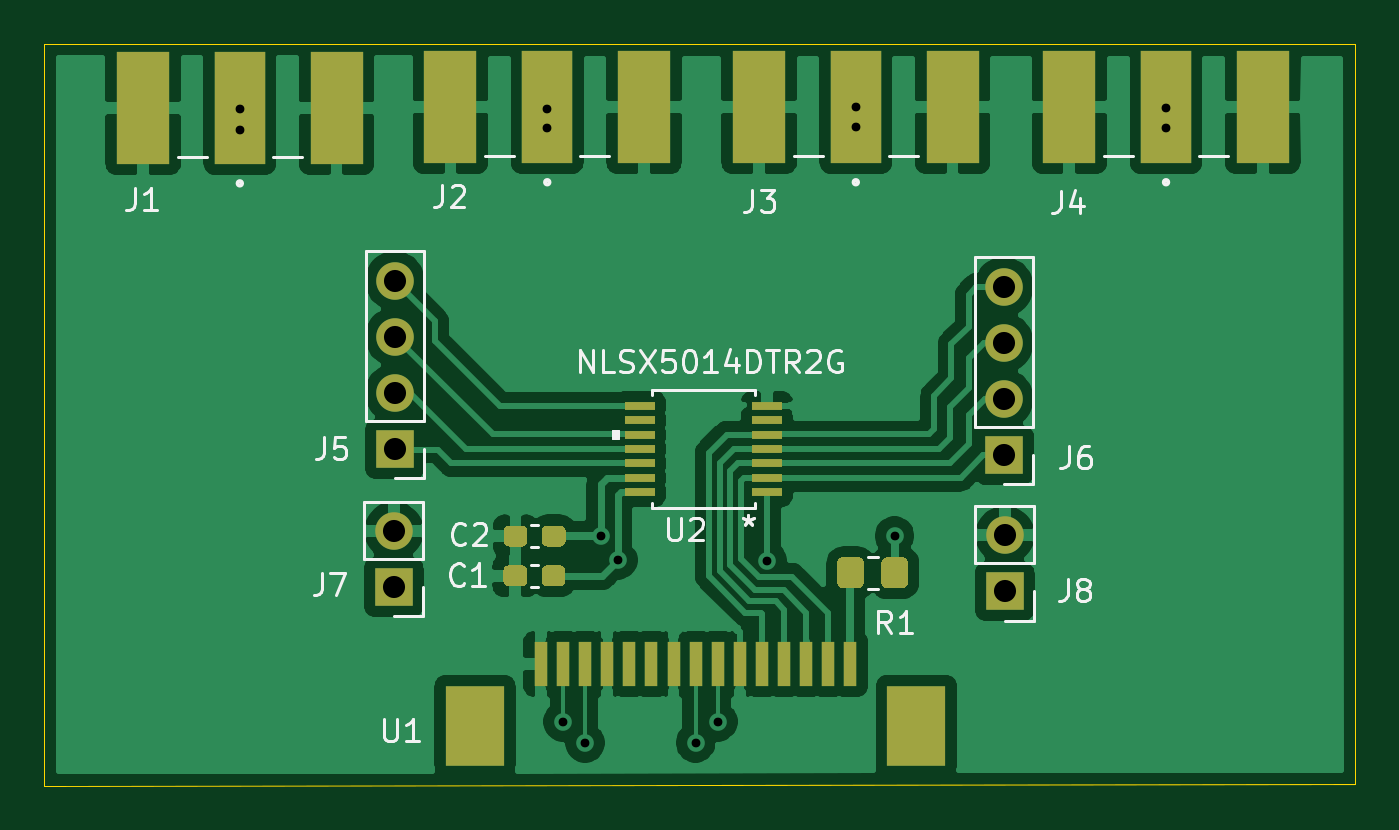
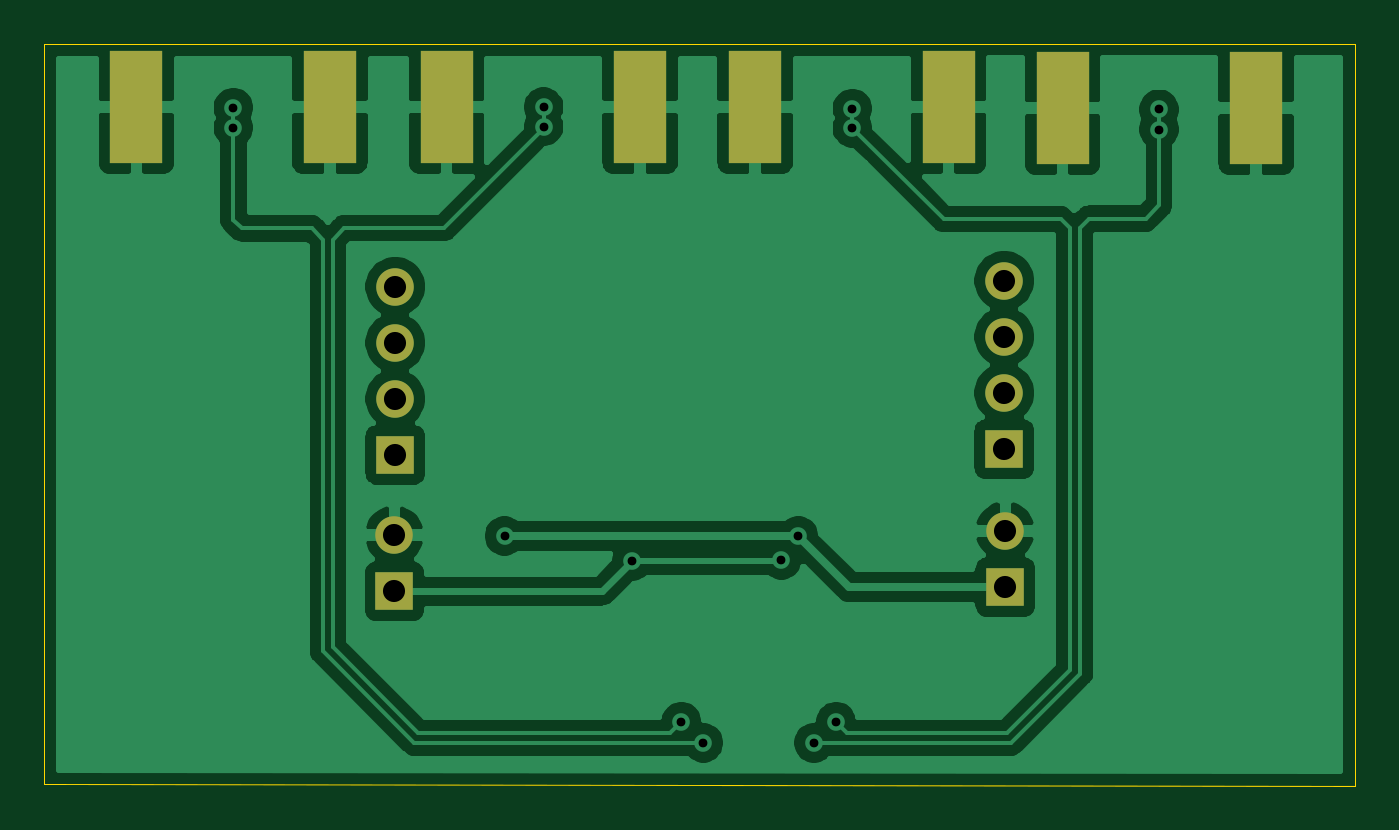
Circuit board: 8 layer files. Board 59.3 x 33.6 mm.
- bottom_copper: ADV728xM_EVAL_SMA-FFC_JETSON-B_Cu.gbr (62202 bytes)
- bottom_mask: ADV728xM_EVAL_SMA-FFC_JETSON-B_Mask.gbr (1298 bytes)
- bottom_silk: ADV728xM_EVAL_SMA-FFC_JETSON-B_SilkS.gbr (530 bytes)
- outline: ADV728xM_EVAL_SMA-FFC_JETSON-Edge_Cuts.gbr (763 bytes)
- top_copper: ADV728xM_EVAL_SMA-FFC_JETSON-F_Cu.gbr (88092 bytes)
- top_mask: ADV728xM_EVAL_SMA-FFC_JETSON-F_Mask.gbr (4519 bytes)
- top_silk: ADV728xM_EVAL_SMA-FFC_JETSON-F_SilkS.gbr (14420 bytes)
- drill: ADV728xM_EVAL_SMA-FFC_JETSON.drl (719 bytes)

=== bottom_copper: ADV728xM_EVAL_SMA-FFC_JETSON-B_Cu.gbr (62202 bytes, source omitted) ===
=== bottom_mask: ADV728xM_EVAL_SMA-FFC_JETSON-B_Mask.gbr ===
%TF.GenerationSoftware,KiCad,Pcbnew,5.1.10-88a1d61d58~88~ubuntu18.04.1*%
%TF.CreationDate,2021-07-26T17:25:23+07:00*%
%TF.ProjectId,ADV728xM_EVAL_SMA-FFC_JETSON,41445637-3238-4784-9d5f-4556414c5f53,rev?*%
%TF.SameCoordinates,Original*%
%TF.FileFunction,Soldermask,Bot*%
%TF.FilePolarity,Negative*%
%FSLAX46Y46*%
G04 Gerber Fmt 4.6, Leading zero omitted, Abs format (unit mm)*
G04 Created by KiCad (PCBNEW 5.1.10-88a1d61d58~88~ubuntu18.04.1) date 2021-07-26 17:25:23*
%MOMM*%
%LPD*%
G01*
G04 APERTURE LIST*
%ADD10O,1.700000X1.700000*%
%ADD11R,1.700000X1.700000*%
%ADD12R,2.413000X5.080000*%
G04 APERTURE END LIST*
D10*
%TO.C,J6*%
X175552100Y-89496900D03*
X175552100Y-92036900D03*
X175552100Y-94576900D03*
D11*
X175552100Y-97116900D03*
%TD*%
D12*
%TO.C,J3*%
X173228000Y-81368900D03*
X164465000Y-81368900D03*
%TD*%
%TO.C,J4*%
X187274200Y-81368900D03*
X178511200Y-81368900D03*
%TD*%
%TO.C,J1*%
X145338800Y-81419700D03*
X136575800Y-81419700D03*
%TD*%
%TO.C,J2*%
X159258000Y-81368900D03*
X150495000Y-81368900D03*
%TD*%
D11*
%TO.C,J5*%
X147980400Y-96850200D03*
D10*
X147980400Y-94310200D03*
X147980400Y-91770200D03*
X147980400Y-89230200D03*
%TD*%
D11*
%TO.C,J8*%
X175590200Y-103289100D03*
D10*
X175590200Y-100749100D03*
%TD*%
%TO.C,J7*%
X147929600Y-100558600D03*
D11*
X147929600Y-103098600D03*
%TD*%
M02*

=== bottom_silk: ADV728xM_EVAL_SMA-FFC_JETSON-B_SilkS.gbr ===
%TF.GenerationSoftware,KiCad,Pcbnew,5.1.10-88a1d61d58~88~ubuntu18.04.1*%
%TF.CreationDate,2021-07-26T17:25:23+07:00*%
%TF.ProjectId,ADV728xM_EVAL_SMA-FFC_JETSON,41445637-3238-4784-9d5f-4556414c5f53,rev?*%
%TF.SameCoordinates,Original*%
%TF.FileFunction,Legend,Bot*%
%TF.FilePolarity,Positive*%
%FSLAX46Y46*%
G04 Gerber Fmt 4.6, Leading zero omitted, Abs format (unit mm)*
G04 Created by KiCad (PCBNEW 5.1.10-88a1d61d58~88~ubuntu18.04.1) date 2021-07-26 17:25:23*
%MOMM*%
%LPD*%
G01*
G04 APERTURE LIST*
G04 APERTURE END LIST*
M02*

=== outline: ADV728xM_EVAL_SMA-FFC_JETSON-Edge_Cuts.gbr ===
%TF.GenerationSoftware,KiCad,Pcbnew,5.1.10-88a1d61d58~88~ubuntu18.04.1*%
%TF.CreationDate,2021-07-26T17:25:23+07:00*%
%TF.ProjectId,ADV728xM_EVAL_SMA-FFC_JETSON,41445637-3238-4784-9d5f-4556414c5f53,rev?*%
%TF.SameCoordinates,Original*%
%TF.FileFunction,Profile,NP*%
%FSLAX46Y46*%
G04 Gerber Fmt 4.6, Leading zero omitted, Abs format (unit mm)*
G04 Created by KiCad (PCBNEW 5.1.10-88a1d61d58~88~ubuntu18.04.1) date 2021-07-26 17:25:23*
%MOMM*%
%LPD*%
G01*
G04 APERTURE LIST*
%TA.AperFunction,Profile*%
%ADD10C,0.050000*%
%TD*%
G04 APERTURE END LIST*
D10*
X132105400Y-112102900D02*
X132105400Y-78498700D01*
X191452500Y-112026700D02*
X132105400Y-112102900D01*
X191439800Y-78524100D02*
X191452500Y-112026700D01*
X132105400Y-78498700D02*
X191439800Y-78524100D01*
M02*

=== top_copper: ADV728xM_EVAL_SMA-FFC_JETSON-F_Cu.gbr (88092 bytes, source omitted) ===
=== top_mask: ADV728xM_EVAL_SMA-FFC_JETSON-F_Mask.gbr ===
%TF.GenerationSoftware,KiCad,Pcbnew,5.1.10-88a1d61d58~88~ubuntu18.04.1*%
%TF.CreationDate,2021-07-26T17:25:23+07:00*%
%TF.ProjectId,ADV728xM_EVAL_SMA-FFC_JETSON,41445637-3238-4784-9d5f-4556414c5f53,rev?*%
%TF.SameCoordinates,Original*%
%TF.FileFunction,Soldermask,Top*%
%TF.FilePolarity,Negative*%
%FSLAX46Y46*%
G04 Gerber Fmt 4.6, Leading zero omitted, Abs format (unit mm)*
G04 Created by KiCad (PCBNEW 5.1.10-88a1d61d58~88~ubuntu18.04.1) date 2021-07-26 17:25:23*
%MOMM*%
%LPD*%
G01*
G04 APERTURE LIST*
%ADD10O,1.700000X1.700000*%
%ADD11R,1.700000X1.700000*%
%ADD12R,2.286000X5.080000*%
%ADD13R,2.413000X5.080000*%
%ADD14R,0.610000X2.000000*%
%ADD15R,2.680000X3.600000*%
%ADD16R,1.358900X0.355600*%
G04 APERTURE END LIST*
D10*
%TO.C,J6*%
X175552100Y-89496900D03*
X175552100Y-92036900D03*
X175552100Y-94576900D03*
D11*
X175552100Y-97116900D03*
%TD*%
D12*
%TO.C,J3*%
X168846500Y-81368900D03*
D13*
X173228000Y-81368900D03*
X164465000Y-81368900D03*
%TD*%
D12*
%TO.C,J4*%
X182892700Y-81368900D03*
D13*
X187274200Y-81368900D03*
X178511200Y-81368900D03*
%TD*%
D12*
%TO.C,J1*%
X140957300Y-81419700D03*
D13*
X145338800Y-81419700D03*
X136575800Y-81419700D03*
%TD*%
D12*
%TO.C,J2*%
X154876500Y-81368900D03*
D13*
X159258000Y-81368900D03*
X150495000Y-81368900D03*
%TD*%
%TO.C,C2*%
G36*
G01*
X152905000Y-101024700D02*
X152905000Y-100549700D01*
G75*
G02*
X153142500Y-100312200I237500J0D01*
G01*
X153742500Y-100312200D01*
G75*
G02*
X153980000Y-100549700I0J-237500D01*
G01*
X153980000Y-101024700D01*
G75*
G02*
X153742500Y-101262200I-237500J0D01*
G01*
X153142500Y-101262200D01*
G75*
G02*
X152905000Y-101024700I0J237500D01*
G01*
G37*
G36*
G01*
X154630000Y-101024700D02*
X154630000Y-100549700D01*
G75*
G02*
X154867500Y-100312200I237500J0D01*
G01*
X155467500Y-100312200D01*
G75*
G02*
X155705000Y-100549700I0J-237500D01*
G01*
X155705000Y-101024700D01*
G75*
G02*
X155467500Y-101262200I-237500J0D01*
G01*
X154867500Y-101262200D01*
G75*
G02*
X154630000Y-101024700I0J237500D01*
G01*
G37*
%TD*%
%TO.C,C1*%
G36*
G01*
X154617300Y-102828100D02*
X154617300Y-102353100D01*
G75*
G02*
X154854800Y-102115600I237500J0D01*
G01*
X155454800Y-102115600D01*
G75*
G02*
X155692300Y-102353100I0J-237500D01*
G01*
X155692300Y-102828100D01*
G75*
G02*
X155454800Y-103065600I-237500J0D01*
G01*
X154854800Y-103065600D01*
G75*
G02*
X154617300Y-102828100I0J237500D01*
G01*
G37*
G36*
G01*
X152892300Y-102828100D02*
X152892300Y-102353100D01*
G75*
G02*
X153129800Y-102115600I237500J0D01*
G01*
X153729800Y-102115600D01*
G75*
G02*
X153967300Y-102353100I0J-237500D01*
G01*
X153967300Y-102828100D01*
G75*
G02*
X153729800Y-103065600I-237500J0D01*
G01*
X153129800Y-103065600D01*
G75*
G02*
X152892300Y-102828100I0J237500D01*
G01*
G37*
%TD*%
D11*
%TO.C,J5*%
X147980400Y-96850200D03*
D10*
X147980400Y-94310200D03*
X147980400Y-91770200D03*
X147980400Y-89230200D03*
%TD*%
D11*
%TO.C,J8*%
X175590200Y-103289100D03*
D10*
X175590200Y-100749100D03*
%TD*%
%TO.C,J7*%
X147929600Y-100558600D03*
D11*
X147929600Y-103098600D03*
%TD*%
%TO.C,R1*%
G36*
G01*
X168005200Y-102900901D02*
X168005200Y-102000899D01*
G75*
G02*
X168255199Y-101750900I249999J0D01*
G01*
X168955201Y-101750900D01*
G75*
G02*
X169205200Y-102000899I0J-249999D01*
G01*
X169205200Y-102900901D01*
G75*
G02*
X168955201Y-103150900I-249999J0D01*
G01*
X168255199Y-103150900D01*
G75*
G02*
X168005200Y-102900901I0J249999D01*
G01*
G37*
G36*
G01*
X170005200Y-102900901D02*
X170005200Y-102000899D01*
G75*
G02*
X170255199Y-101750900I249999J0D01*
G01*
X170955201Y-101750900D01*
G75*
G02*
X171205200Y-102000899I0J-249999D01*
G01*
X171205200Y-102900901D01*
G75*
G02*
X170955201Y-103150900I-249999J0D01*
G01*
X170255199Y-103150900D01*
G75*
G02*
X170005200Y-102900901I0J249999D01*
G01*
G37*
%TD*%
D14*
%TO.C,U1*%
X154594800Y-106578400D03*
X155594800Y-106578400D03*
X156594800Y-106578400D03*
X157594800Y-106578400D03*
X158594800Y-106578400D03*
X159594800Y-106578400D03*
X160594800Y-106578400D03*
X161594800Y-106578400D03*
X162594800Y-106578400D03*
X163594800Y-106578400D03*
X164594800Y-106578400D03*
X165594800Y-106578400D03*
X166594800Y-106578400D03*
X167594800Y-106578400D03*
X168594800Y-106578400D03*
D15*
X151606000Y-109380900D03*
X171583900Y-109380400D03*
%TD*%
D16*
%TO.C,U2*%
X159061150Y-98800199D03*
X159061150Y-98150200D03*
X159061150Y-97500199D03*
X159061150Y-96850200D03*
X159061150Y-96200199D03*
X159061150Y-95550200D03*
X159061150Y-94900199D03*
X164814250Y-94900201D03*
X164814250Y-95550200D03*
X164814250Y-96200201D03*
X164814250Y-96850200D03*
X164814250Y-97500199D03*
X164814250Y-98150200D03*
X164814250Y-98800201D03*
%TD*%
M02*

=== top_silk: ADV728xM_EVAL_SMA-FFC_JETSON-F_SilkS.gbr (14420 bytes, source omitted) ===
=== drill: ADV728xM_EVAL_SMA-FFC_JETSON.drl ===
M48
; DRILL file {KiCad 5.1.10-88a1d61d58~88~ubuntu18.04.1} date Mon Jul 26 17:25:31 2021
; FORMAT={-:-/ absolute / inch / decimal}
; #@! TF.CreationDate,2021-07-26T17:25:31+07:00
; #@! TF.GenerationSoftware,Kicad,Pcbnew,5.1.10-88a1d61d58~88~ubuntu18.04.1
FMAT,2
INCH
T1C0.0157
T2C0.0394
%
G90
G05
T1
X5.55Y-3.2075
X5.55Y-3.2435
X6.0965Y-3.206
X6.0965Y-3.2405
X6.1255Y-4.299
X6.165Y-4.3365
X6.193Y-3.968
X6.223Y-4.011
X6.362Y-4.3365
X6.4015Y-4.299
X6.489Y-4.0125
X6.647Y-3.2035
X6.647Y-3.238
X6.7165Y-3.968
X7.2Y-3.2045
X7.2Y-3.24
T2
X5.824Y-3.959
X5.824Y-4.059
X5.826Y-3.513
X5.826Y-3.613
X5.826Y-3.713
X5.826Y-3.813
X6.9115Y-3.5235
X6.9115Y-3.6235
X6.9115Y-3.7235
X6.9115Y-3.8235
X6.913Y-3.9665
X6.913Y-4.0665
T0
M30

